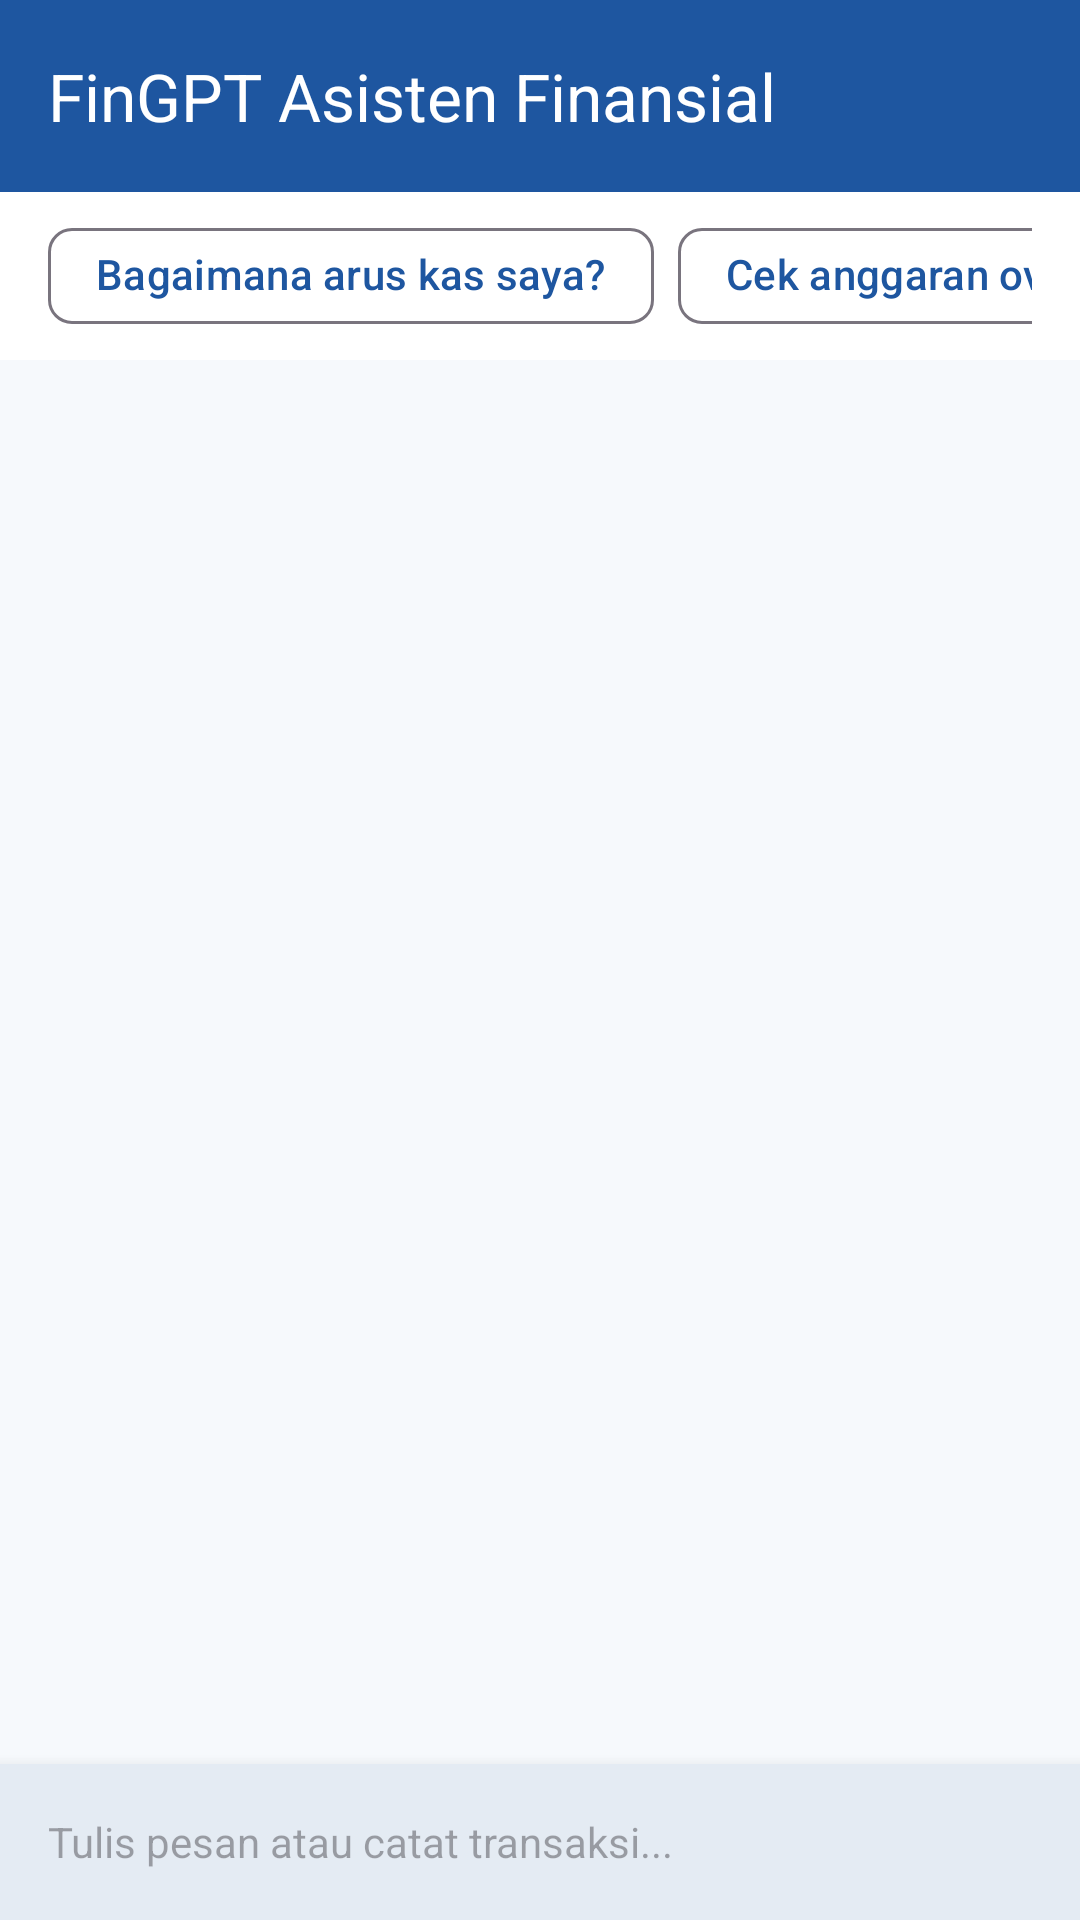

Layout XML and referenced resources for this Android screen:
<!-- AndroidManifest.xml: application theme Theme.MariFin -->
<!-- res/layout/activity_fingpt.xml -->
<?xml version="1.0" encoding="utf-8"?>
<androidx.coordinatorlayout.widget.CoordinatorLayout xmlns:android="http://schemas.android.com/apk/res/android"
    xmlns:app="http://schemas.android.com/apk/res-auto"
    android:layout_width="match_parent"
    android:layout_height="match_parent"
    android:background="@color/background">

    <com.google.android.material.appbar.AppBarLayout
        android:layout_width="match_parent"
        android:layout_height="wrap_content">

        <com.google.android.material.appbar.MaterialToolbar
            android:id="@+id/toolbar"
            android:layout_width="match_parent"
            android:layout_height="?attr/actionBarSize"
            android:background="@color/primary"
            app:title="FinGPT Asisten Finansial"
            app:titleTextColor="@color/white"
            app:navigationIcon="@drawable/ic_arrow_upward" />
    </com.google.android.material.appbar.AppBarLayout>

    <LinearLayout
        android:layout_width="match_parent"
        android:layout_height="match_parent"
        android:orientation="vertical"
        app:layout_behavior="@string/appbar_scrolling_view_behavior">

        
        <HorizontalScrollView
            android:layout_width="match_parent"
            android:layout_height="wrap_content"
            android:scrollbars="none"
            android:paddingHorizontal="@dimen/spacing_base"
            android:paddingVertical="@dimen/spacing_xs"
            android:background="@color/surface">

            <com.google.android.material.chip.ChipGroup
                android:id="@+id/chip_group_prompts"
                android:layout_width="wrap_content"
                android:layout_height="wrap_content"
                app:singleLine="true">

                <com.google.android.material.chip.Chip
                    android:id="@+id/chip_prompt_cashflow"
                    style="@style/Widget.Material3.Chip.Assist"
                    android:layout_width="wrap_content"
                    android:layout_height="wrap_content"
                    android:text="Bagaimana arus kas saya?"
                    android:textColor="@color/primary" />

                <com.google.android.material.chip.Chip
                    android:id="@+id/chip_prompt_budget"
                    style="@style/Widget.Material3.Chip.Assist"
                    android:layout_width="wrap_content"
                    android:layout_height="wrap_content"
                    android:text="Cek anggaran over budget"
                    android:textColor="@color/primary" />

                <com.google.android.material.chip.Chip
                    android:id="@+id/chip_prompt_tips"
                    style="@style/Widget.Material3.Chip.Assist"
                    android:layout_width="wrap_content"
                    android:layout_height="wrap_content"
                    android:text="Tips hemat pengeluaran"
                    android:textColor="@color/primary" />
            </com.google.android.material.chip.ChipGroup>
        </HorizontalScrollView>

        
        <androidx.recyclerview.widget.RecyclerView
            android:id="@+id/rv_chat_messages"
            android:layout_width="match_parent"
            android:layout_height="0dp"
            android:layout_weight="1"
            android:clipToPadding="false"
            android:paddingTop="@dimen/spacing_sm"
            android:paddingBottom="@dimen/spacing_sm" />

        
        <TextView
            android:id="@+id/tv_typing_indicator"
            android:layout_width="wrap_content"
            android:layout_height="wrap_content"
            android:text="FinGPT sedang mengetik..."
            android:textSize="@dimen/text_xs"
            android:textColor="@color/gray_500"
            android:paddingHorizontal="@dimen/spacing_base"
            android:paddingBottom="@dimen/spacing_2xs"
            android:visibility="gone" />

        
        <com.google.android.material.card.MaterialCardView
            android:layout_width="match_parent"
            android:layout_height="wrap_content"
            style="@style/Widget.MariFin.CardView"
            app:cardElevation="@dimen/elevation_high"
            app:cardCornerRadius="0dp"
            app:contentPadding="@dimen/spacing_xs">

            <LinearLayout
                android:layout_width="match_parent"
                android:layout_height="wrap_content"
                android:orientation="horizontal"
                android:gravity="center_vertical">

                <EditText
                    android:id="@+id/et_chat_input"
                    android:layout_width="0dp"
                    android:layout_height="wrap_content"
                    android:layout_weight="1"
                    android:hint="Tulis pesan atau catat transaksi..."
                    android:textSize="@dimen/text_sm"
                    android:background="@null"
                    android:paddingHorizontal="@dimen/spacing_md"
                    android:paddingVertical="@dimen/spacing_sm"
                    android:inputType="textCapSentences|textMultiLine"
                    android:maxLines="3" />

                <ImageButton
                    android:id="@+id/btn_send_chat"
                    android:layout_width="44dp"
                    android:layout_height="44dp"
                    android:background="@drawable/bg_circle_icon"
                    android:backgroundTint="@color/primary"
                    android:src="@drawable/ic_send"
                    app:tint="@color/white"
                    android:layout_marginEnd="@dimen/spacing_2xs"
                    android:contentDescription="Send Message" />
            </LinearLayout>
        </com.google.android.material.card.MaterialCardView>

    </LinearLayout>

</androidx.coordinatorlayout.widget.CoordinatorLayout>
<!-- resources referenced by this layout -->
<resources>
  <color name="background">#F6F9FC</color>
  <color name="gray_500">#64748B</color>
  <color name="primary">#1E56A0</color>
  <color name="surface">#FFFFFF</color>
  <color name="white">#FFFFFF</color>
  <dimen name="elevation_high">8dp</dimen>
  <dimen name="spacing_2xs">2dp</dimen>
  <dimen name="spacing_base">16dp</dimen>
  <dimen name="spacing_md">12dp</dimen>
  <dimen name="spacing_sm">8dp</dimen>
  <dimen name="spacing_xs">4dp</dimen>
  <dimen name="text_sm">14sp</dimen>
  <dimen name="text_xs">12sp</dimen>
  <style name="Widget.MariFin.CardView" parent="Widget.Material3.CardView.Elevated">
          <item name="cardCornerRadius">@dimen/radius_lg</item>
          <item name="cardElevation">@dimen/elevation_low</item>
          <item name="cardBackgroundColor">@color/surface</item>
          <item name="strokeWidth">0dp</item>
      </style>
  <dimen name="radius_lg">16dp</dimen>
  <dimen name="elevation_low">2dp</dimen>
  <color name="on_primary">#FFFFFF</color>
  <color name="primary_container">#E8F1FA</color>
  <color name="on_primary_container">#163172</color>
  <color name="secondary">#3AB4F2</color>
  <color name="on_secondary">#FFFFFF</color>
  <color name="on_surface">#1E293B</color>
  <color name="surface_variant">#F8FAFC</color>
  <color name="on_surface_variant">#64748B</color>
  <style name="Widget.MariFin.Button" parent="Widget.Material3.Button">
          <item name="cornerRadius">@dimen/radius_md</item>
          <item name="android:minHeight">@dimen/min_touch_target</item>
          <item name="android:textAllCaps">false</item>
          <item name="android:fontFamily">sans-serif-medium</item>
          <item name="android:textSize">@dimen/text_base</item>
          <item name="backgroundTint">@color/primary</item>
          <item name="android:textColor">@color/on_primary</item>
          <item name="iconTint">@color/on_primary</item>
          <item name="iconPadding">@dimen/spacing_sm</item>
      </style>
  <style name="Widget.MariFin.TextInputLayout" parent="Widget.Material3.TextInputLayout.OutlinedBox">
          <item name="boxCornerRadiusTopStart">@dimen/radius_md</item>
          <item name="boxCornerRadiusTopEnd">@dimen/radius_md</item>
          <item name="boxCornerRadiusBottomStart">@dimen/radius_md</item>
          <item name="boxCornerRadiusBottomEnd">@dimen/radius_md</item>
          <item name="boxStrokeColor">@color/primary</item>
          <item name="hintTextColor">@color/primary</item>
          <item name="startIconTint">@color/gray_500</item>
          <item name="endIconTint">@color/gray_500</item>
          <item name="errorIconTint">@color/expense_red</item>
          <item name="errorTextColor">@color/expense_red</item>
      </style>
  <dimen name="radius_md">12dp</dimen>
  <dimen name="min_touch_target">48dp</dimen>
  <dimen name="text_base">16sp</dimen>
  <color name="expense_red">#EF4444</color>
</resources>
